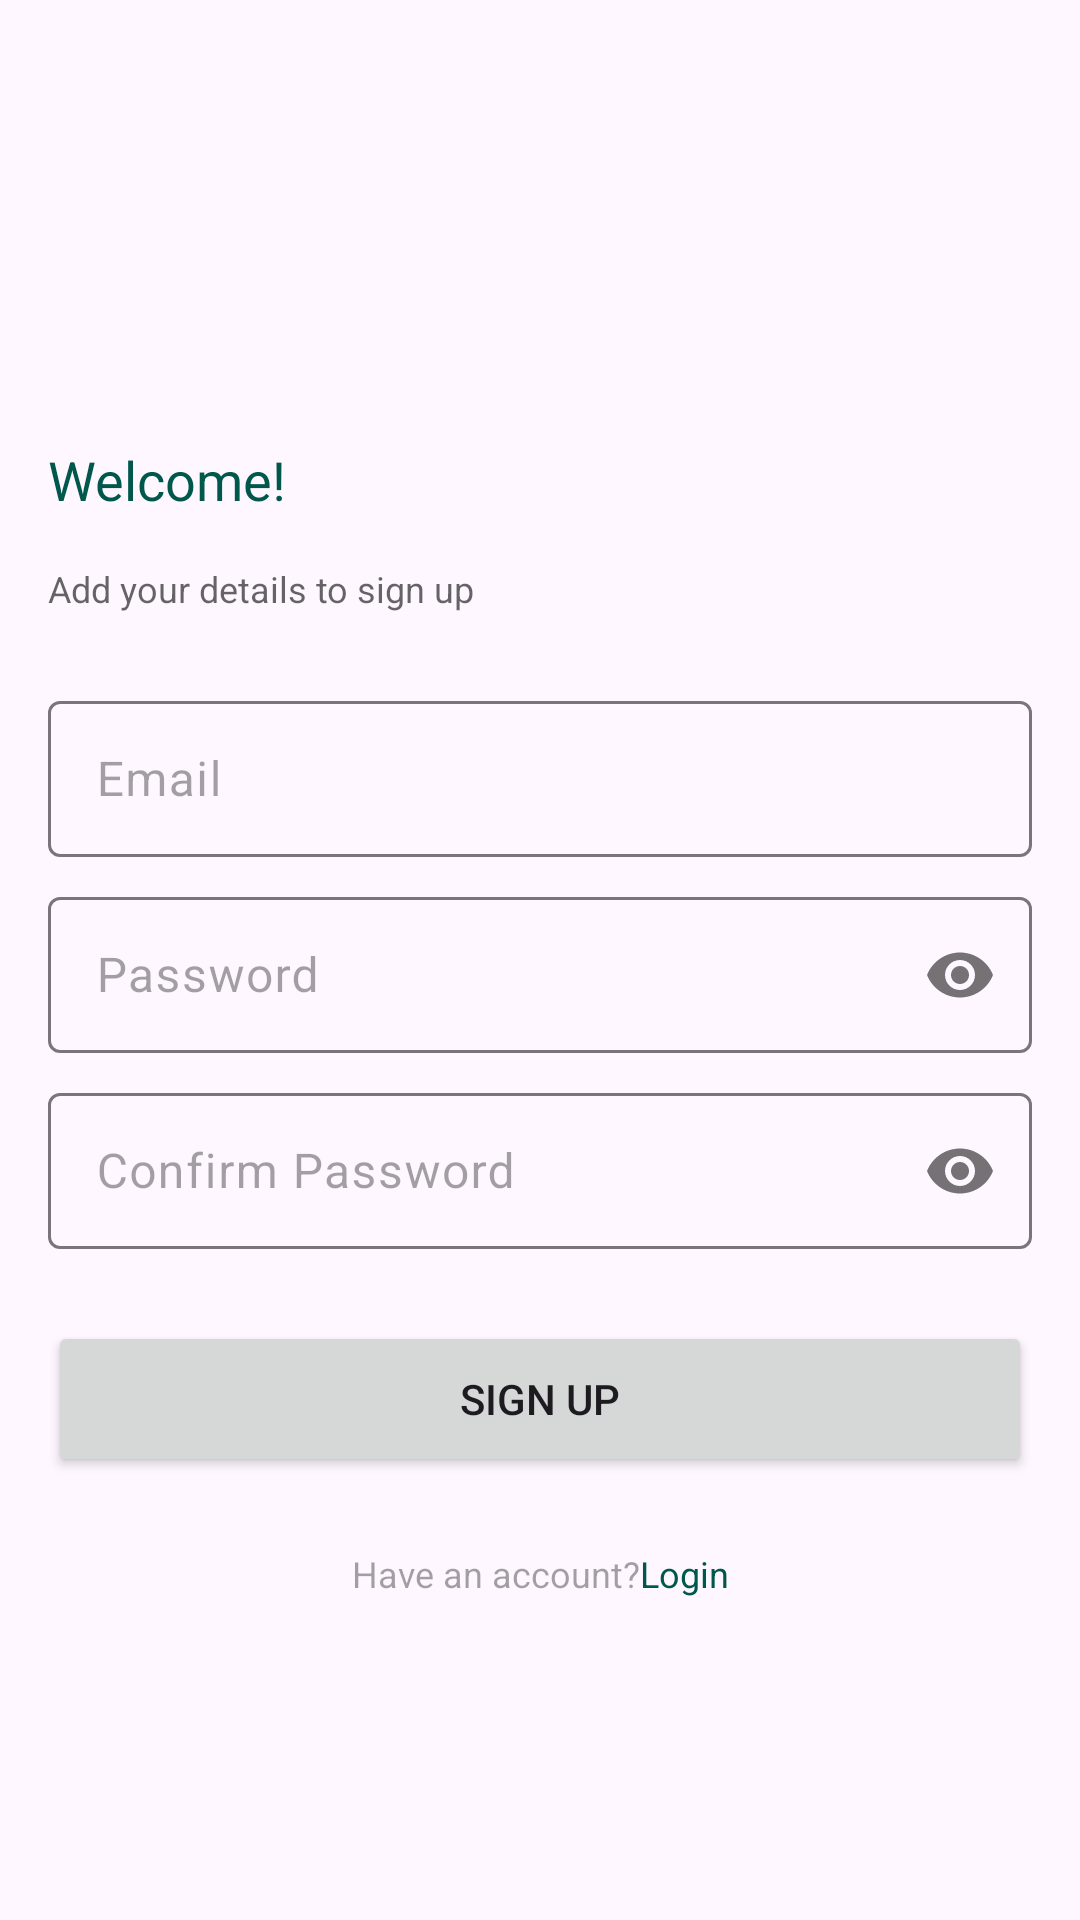

Here is an Android app screen rendered from its layout file. Give the layout XML and the strings, colors and styles it references.
<!-- AndroidManifest.xml: application theme AppTheme -->
<!-- res/layout/activity_sign_up.xml -->
<?xml version="1.0" encoding="utf-8"?>
<androidx.constraintlayout.widget.ConstraintLayout xmlns:android="http://schemas.android.com/apk/res/android"
        xmlns:app="http://schemas.android.com/apk/res-auto"
        xmlns:tools="http://schemas.android.com/tools"
        android:layout_width="match_parent"
        android:layout_height="match_parent"
        tools:context=".ui.SignUpActivity">

    <TextView
            android:id="@+id/text_view_welcome_sign_up"
            style="@style/WelcomeText"
            android:layout_width="match_parent"
            android:layout_height="wrap_content"
            android:layout_marginHorizontal="@dimen/margin_medium_16"
            android:layout_marginBottom="@dimen/margin_medium_16"
            android:text="@string/welcome"
            app:layout_constraintBottom_toTopOf="@+id/text_view_definition"
            app:layout_constraintTop_toTopOf="parent"
            app:layout_constraintVertical_chainStyle="packed"
            tools:layout_editor_absoluteX="16dp" />

    <TextView
            android:id="@+id/text_view_definition"
            style="@style/SignUpDetailsText"
            android:layout_width="match_parent"
            android:layout_height="wrap_content"
            android:layout_marginHorizontal="@dimen/margin_medium_16"
            android:layout_marginBottom="@dimen/margin_large_24"
            android:text="@string/sign_up_details"
            app:layout_constraintBottom_toTopOf="@+id/text_input_email_sign_up"
            app:layout_constraintTop_toBottomOf="@+id/text_view_welcome_sign_up"
            tools:layout_editor_absoluteX="149dp" />


    <com.google.android.material.textfield.TextInputLayout
            android:id="@+id/text_input_email_sign_up"
            android:layout_width="match_parent"
            android:layout_height="wrap_content"
            android:layout_marginHorizontal="@dimen/margin_medium_16"
            android:layout_marginBottom="@dimen/margin_small_8"
            android:hint="@string/Email"
            android:textColorHint="@color/black_hint"
            app:layout_constraintBottom_toTopOf="@+id/text_input_password_sign_up"
            app:layout_constraintTop_toBottomOf="@+id/text_view_definition">

        <com.google.android.material.textfield.TextInputEditText
                android:id="@+id/edit_text_email_sign_up"
                android:layout_width="match_parent"
                android:layout_height="52dp"
                android:background="@drawable/shape_user_name_and_password"
                android:inputType="text" />
    </com.google.android.material.textfield.TextInputLayout>

    <com.google.android.material.textfield.TextInputLayout
            android:id="@+id/text_input_password_sign_up"
            android:layout_width="match_parent"
            android:layout_height="wrap_content"
            android:layout_marginHorizontal="@dimen/margin_medium_16"
            android:layout_marginBottom="@dimen/margin_small_8"
            android:hint="@string/password"
            android:textColorHint="@color/black_hint"
            app:layout_constraintBottom_toTopOf="@+id/text_input_confirm_password_sign_up"
            app:layout_constraintTop_toBottomOf="@+id/text_input_email_sign_up"
            app:passwordToggleEnabled="true">

        <com.google.android.material.textfield.TextInputEditText
                android:id="@+id/edit_text_password_sign_up"
                android:layout_width="match_parent"
                android:layout_height="52dp"
                android:background="@drawable/shape_user_name_and_password"
                android:inputType="textPassword" />
    </com.google.android.material.textfield.TextInputLayout>

    <com.google.android.material.textfield.TextInputLayout
            android:id="@+id/text_input_confirm_password_sign_up"
            android:layout_width="match_parent"
            android:layout_height="wrap_content"
            android:layout_marginHorizontal="@dimen/margin_medium_16"
            android:layout_marginBottom="@dimen/margin_small_8"
            android:hint="@string/confirm_password"
            android:textColorHint="@color/black_hint"
            app:layout_constraintBottom_toTopOf="@+id/button_sign_up"
            app:layout_constraintTop_toBottomOf="@+id/text_input_password_sign_up"
            app:passwordToggleEnabled="true">

        <com.google.android.material.textfield.TextInputEditText
                android:id="@+id/edit_text_confirm_password_sign_up"
                android:layout_width="match_parent"
                android:layout_height="52dp"
                android:background="@drawable/shape_user_name_and_password"
                android:inputType="textPassword" />
    </com.google.android.material.textfield.TextInputLayout>

    <Button
            android:id="@+id/button_sign_up"
            android:layout_width="match_parent"
            android:layout_height="52dp"
            android:layout_marginHorizontal="@dimen/margin_medium_16"
            android:layout_marginTop="@dimen/margin_medium_16"
            android:text="@string/sign_up"
            app:layout_constraintBottom_toBottomOf="parent"
            app:layout_constraintTop_toBottomOf="@+id/text_input_confirm_password_sign_up"
            tools:layout_editor_absoluteX="16dp" />

    <TextView
            android:id="@+id/text_view_have_account"
            style="@style/HaveAnAccountText"
            android:layout_width="wrap_content"
            android:layout_height="wrap_content"
            android:layout_marginTop="@dimen/margin_large_24"
            android:text="@string/have_an_account"
            app:layout_constraintEnd_toStartOf="@+id/text_view_login"
            app:layout_constraintHorizontal_bias="0.5"
            app:layout_constraintHorizontal_chainStyle="packed"
            app:layout_constraintStart_toStartOf="parent"
            app:layout_constraintTop_toBottomOf="@+id/button_sign_up" />

    <TextView
            android:id="@+id/text_view_login"
            style="@style/SignUpText"
            android:layout_width="wrap_content"
            android:layout_height="wrap_content"
            android:text="@string/login"
            app:layout_constraintEnd_toEndOf="parent"
            app:layout_constraintHorizontal_bias="0.5"
            app:layout_constraintStart_toEndOf="@+id/text_view_have_account"
            app:layout_constraintTop_toTopOf="@+id/text_view_have_account" />
</androidx.constraintlayout.widget.ConstraintLayout>
<!-- resources referenced by this layout -->
<resources>
  <color name="black_hint">#5C000000</color>
  <dimen name="margin_large_24">24dp</dimen>
  <dimen name="margin_medium_16">16dp</dimen>
  <dimen name="margin_small_8">8dp</dimen>
  <string name="Email">Email</string>
  <string name="confirm_password">Confirm Password</string>
  <string name="have_an_account">Have an account?</string>
  <string name="login">Login</string>
  <string name="password">Password</string>
  <string name="sign_up">Sign Up</string>
  <string name="sign_up_details">Add your details to sign up</string>
  <string name="welcome">Welcome!</string>
  <style name="HaveAnAccountText" parent="TextSubHint">
          <item name="android:textColor">@color/black_hint</item>
      </style>
  <style name="SignUpDetailsText" parent="TextSubHint">
          <item name="android:textColor">@color/black_details</item>
      </style>
  <style name="SignUpText" parent="TextSubHint">
          <item name="android:textColor">@color/colorPrimaryDark</item>
      </style>
  <style name="WelcomeText" parent="TextTitle">
          <item name="android:textColor">@color/colorPrimaryDark</item>
      </style>
  <style name="AppTheme" parent="Theme.Material3.Light">
          
          <item name="colorPrimary">@color/colorPrimary</item>
          <item name="colorPrimaryDark">@color/colorPrimaryDark</item>
          <item name="colorAccent">@color/colorPrimaryDark</item>
      </style>
  <style name="TextSubHint">
          <item name="fontFamily">@font/roboto</item>
          <item name="android:textSize">@dimen/font_size_12</item>
      </style>
  <color name="black_details">#99000000</color>
  <color name="colorPrimaryDark">#00574B</color>
  <style name="TextTitle">
          <item name="fontFamily">@font/roboto_medium</item>
          <item name="android:textSize">@dimen/font_size_18</item>
      </style>
  <color name="colorPrimary">#008577</color>
  <dimen name="font_size_12">12sp</dimen>
  <dimen name="font_size_18">18sp</dimen>
</resources>
